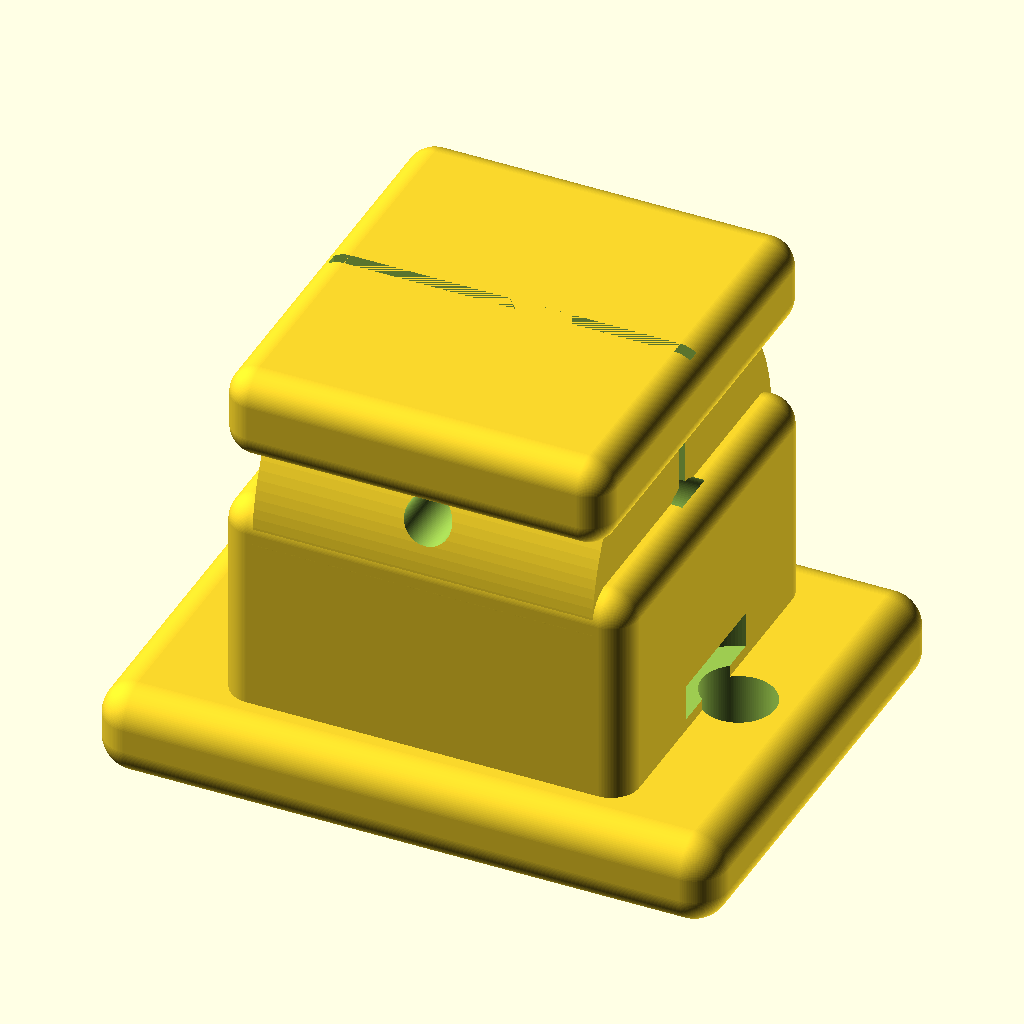
Cell 1: the model at its default parameters.
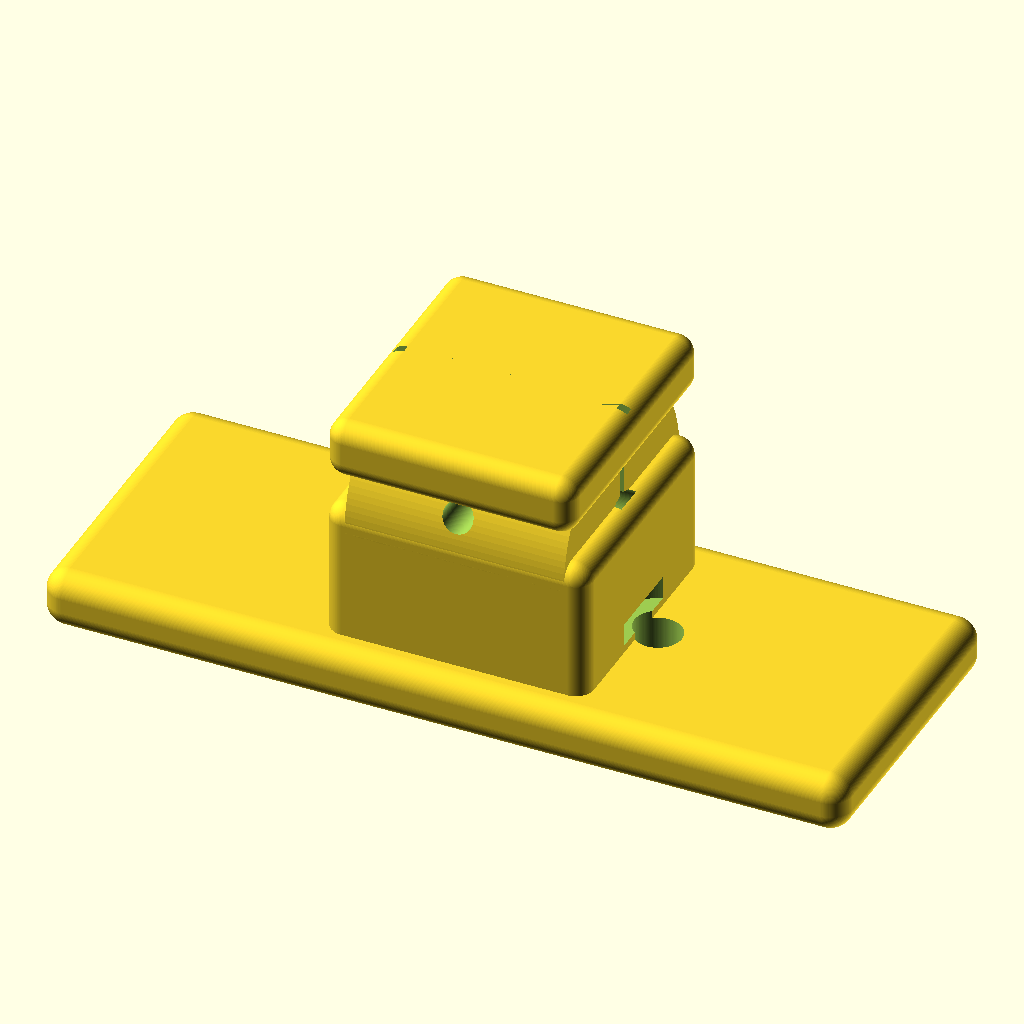
Cell 2: the same model with base_L = 110.
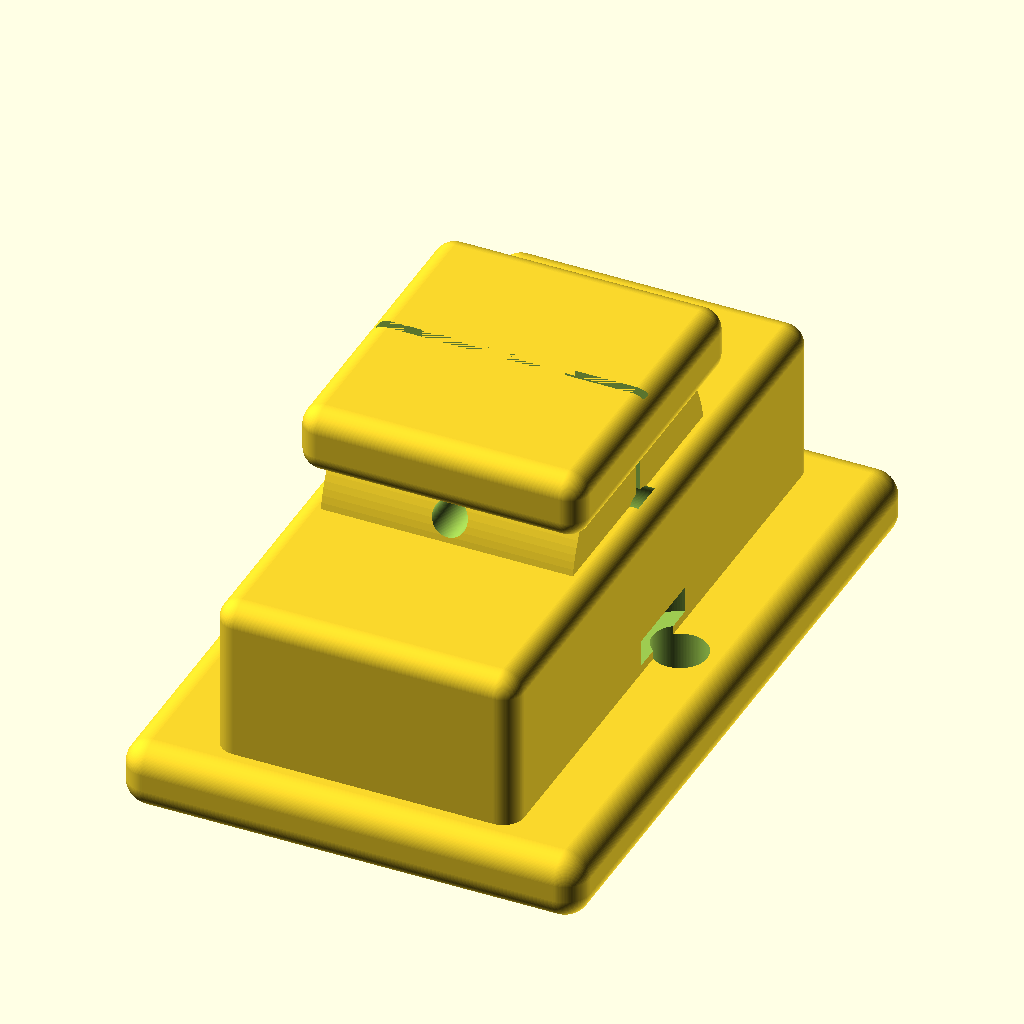
Cell 3: the same model with base_W = 84.
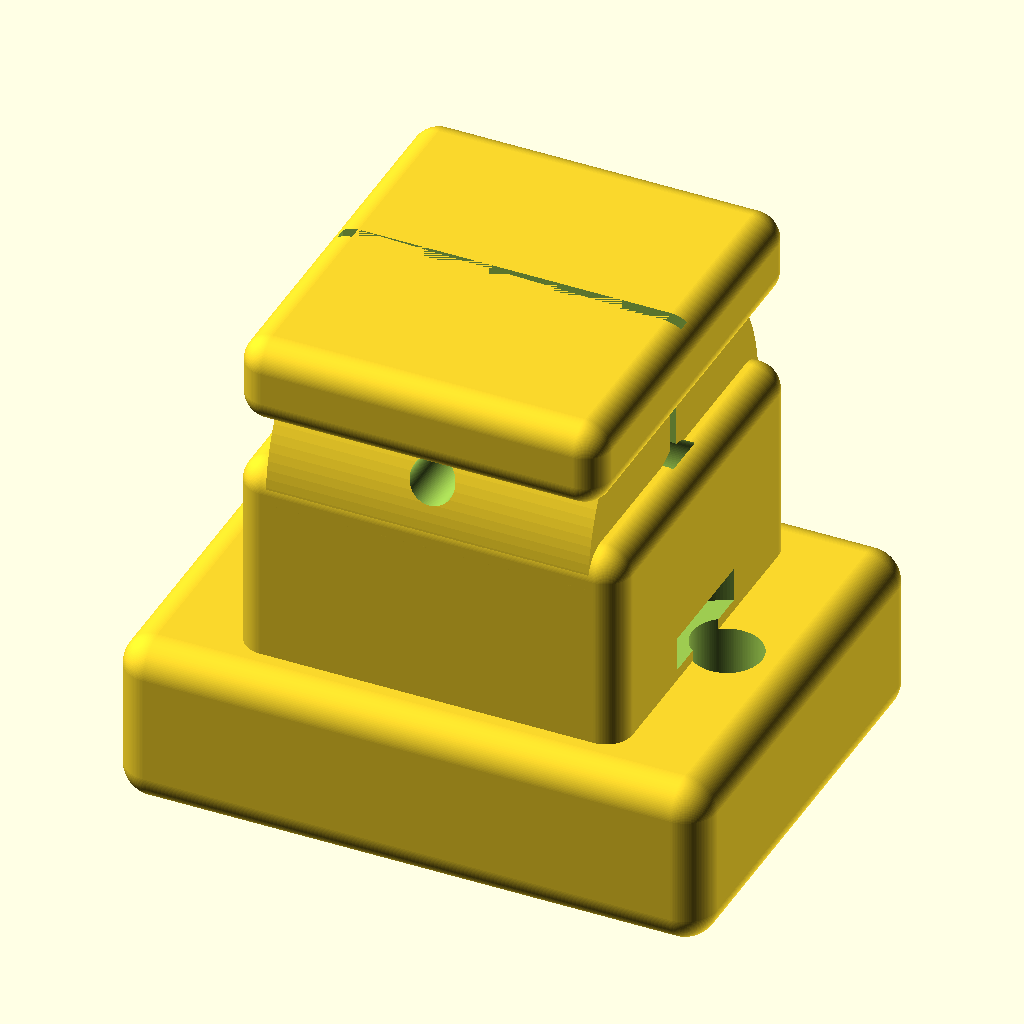
Cell 4: base_th = 16 (everything else at default).
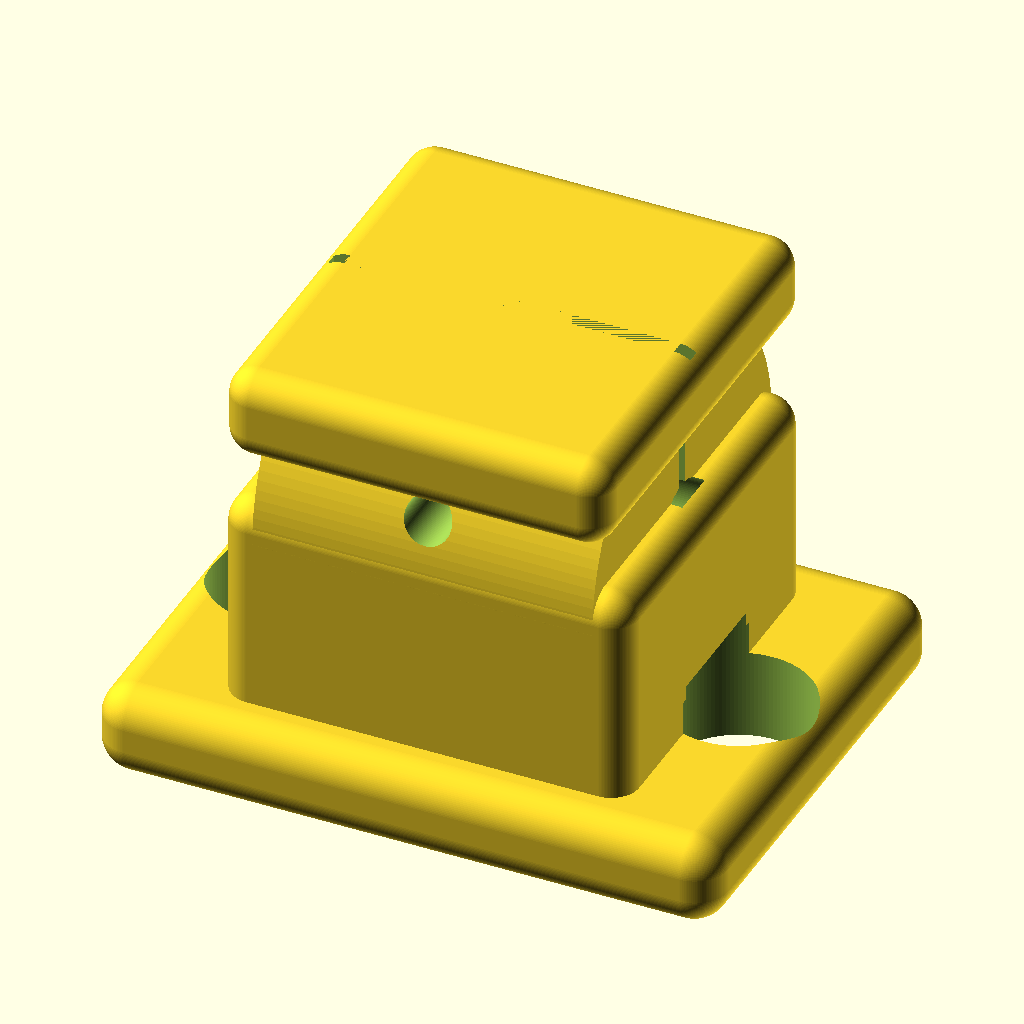
Cell 5: the same model with mount_hole_d = 13.
The same orthographic view direction (rotation 55°, 0°, 25°; colour scheme Cornfield) for every cell, with the view re-fitted per cell, so scale and position can differ between cells.
Source of the model, additional_study/matched_effort/results/direct_vlm/scad/pillow_block__KP08_18.scad:
$fn = 128;

// Pillow block bearing (UCP-style simplified) for 8.0mm shaft
// Base footprint: 55.0mm (X) x 42.0mm (Y)
// One connected solid; all placements derived from dimensions.

shaft_d = 8.0;

// Base
base_L  = 55.0;
base_W  = 42.0;
base_th = 8.0;

// Mounting holes (2x along X)
mount_hole_d = 6.5;          // clearance for M6
mount_hole_x = 40.0;         // center-to-center along X
mount_cbore_d = 12.0;
mount_cbore_h = 3.2;

// Housing (bore along X)
boss_outer_d = 34.0;
boss_len     = 30.0;

// Bearing seat / counterbore (visual insert pocket)
seat_d   = 22.0;
seat_len = 18.0;

// End reliefs (slightly larger than shaft)
bore_relief_d   = shaft_d + 2.0;
bore_relief_len = 6.0;

// Cap block (top)
cap_th    = 8.0;
cap_len   = 34.0;
cap_width = 38.0;

// Split line
split_w = 1.2;
split_h = 18.0;

// Set screw (radial, along Y)
set_screw_d = 4.2;

// Rounding
fillet_r = 3.0;

eps = 0.25;

module rounded_box(size=[10,10,10], r=2) {
    r2 = min(r, min(size[0], min(size[1], size[2]))/2);
    minkowski() {
        cube([size[0]-2*r2, size[1]-2*r2, size[2]-2*r2], center=true);
        sphere(r=r2);
    }
}

module pillow_block() {

    // Place boss so it clearly rises from base and overlaps into it
    boss_center_z = base_th + boss_outer_d/2 - 1.5;  // overlap into base
    boss_bottom_z = boss_center_z - boss_outer_d/2;
    boss_top_z    = boss_center_z + boss_outer_d/2;

    // Cheek block to blend base to boss (connected to both)
    cheek_L = boss_len + 6.0;
    cheek_W = base_W - 8.0;
    cheek_bottom_z = base_th/2 - eps;
    cheek_top_z    = boss_center_z + boss_outer_d*0.10; // slightly above center for stronger blend
    cheek_H = cheek_top_z - cheek_bottom_z;

    // Cap sits on top of boss with overlap
    cap_center_z = boss_top_z - cap_th/2 + eps;

    // Set screw slightly above bore center
    set_screw_z = boss_center_z + boss_outer_d*0.18;

    // Small mounting pads (feet) around bolt holes, connected to base
    pad_L = 16.0;
    pad_W = 18.0;
    pad_H = 4.0;
    pad_center_z = base_th + pad_H/2 - eps;

    difference() {
        union() {
            // Base
            translate([0,0,base_th/2])
                rounded_box([base_L, base_W, base_th], r=fillet_r);

            // Feet pads at bolt locations (make bolt pattern evident)
            for (sx=[-1,1]) {
                translate([sx*mount_hole_x/2, 0, pad_center_z])
                    rounded_box([pad_L, pad_W, pad_H], r=2.0);
            }

            // Main cylindrical housing (along X)
            translate([0,0,boss_center_z])
                rotate([0,90,0])
                    cylinder(d=boss_outer_d, h=boss_len, center=true);

            // Cheeks (blend into base and boss)
            translate([0,0,cheek_bottom_z + cheek_H/2])
                rounded_box([cheek_L, cheek_W, cheek_H], r=2.5);

            // Top cap block (split-cap look)
            translate([0,0,cap_center_z])
                rounded_box([cap_len, cap_width, cap_th], r=2.5);
        }

        // Shaft bore (through, along X)
        translate([0,0,boss_center_z])
            rotate([0,90,0])
                cylinder(d=shaft_d, h=boss_len + 2.0, center=true);

        // Bearing seat (counterbore) centered in housing
        translate([0,0,boss_center_z])
            rotate([0,90,0])
                cylinder(d=seat_d, h=seat_len, center=true);

        // End reliefs at both ends of bore (slightly larger)
        translate([0,0,boss_center_z])
            rotate([0,90,0])
                cylinder(d=bore_relief_d, h=bore_relief_len, center=true);

        // Mounting holes through base (Z)
        for (sx=[-1,1]) {
            translate([sx*mount_hole_x/2, 0, base_th/2])
                cylinder(d=mount_hole_d, h=base_th + pad_H + 2.0, center=true);

            // Shallow counterbore for washer (top side)
            translate([sx*mount_hole_x/2, 0, base_th + pad_H - mount_cbore_h/2 + eps])
                cylinder(d=mount_cbore_d, h=mount_cbore_h, center=true);
        }

        // Set screw hole (along Y) through boss
        translate([0,0,set_screw_z])
            rotate([90,0,0])
                cylinder(d=set_screw_d, h=base_W + 10.0, center=true);

        // Split line slot (cap split) along X at top
        translate([0,0,boss_top_z - split_h/2 + eps])
            cube([boss_len + 2.0, split_w, split_h], center=true);
    }
}

pillow_block();
Customizer parameters (derived from the source; name, type, default, range or options):
shaft_d: number, default 8
base_L: number, default 55
base_W: number, default 42
base_th: number, default 8
mount_hole_d: number, default 6.5
mount_hole_x: number, default 40
mount_cbore_d: number, default 12
mount_cbore_h: number, default 3.2
boss_outer_d: number, default 34
boss_len: number, default 30
seat_d: number, default 22
seat_len: number, default 18
bore_relief_len: number, default 6
cap_th: number, default 8
cap_len: number, default 34
cap_width: number, default 38
split_w: number, default 1.2
split_h: number, default 18
set_screw_d: number, default 4.2
fillet_r: number, default 3
eps: number, default 0.25
